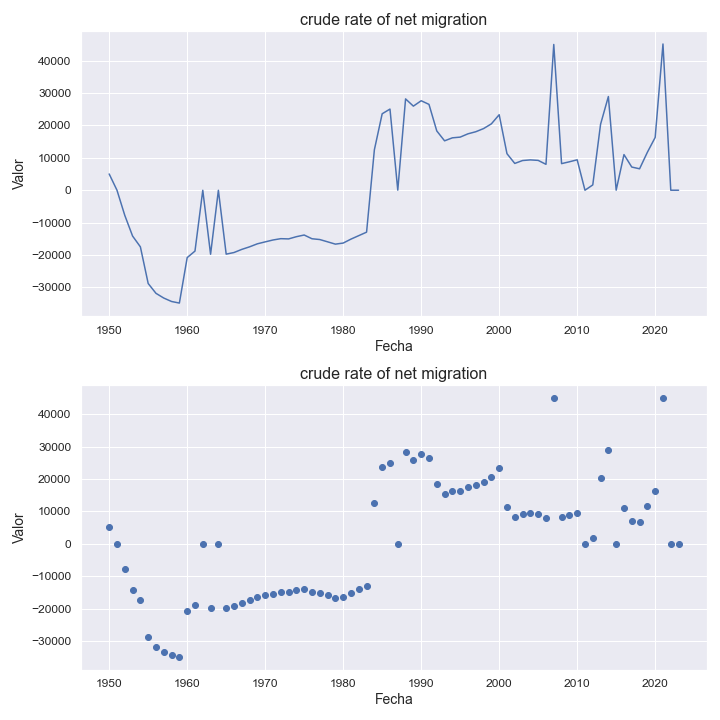

The table this chart was drawn from, first rows:
indicatorshortname, locationid, location, iso2, timeid, time, value
crude rate of net migration, 660, anguilla, ai, 1, 1950, 5012
crude rate of net migration, 660, anguilla, ai, 2, 1951, 0.0
crude rate of net migration, 660, anguilla, ai, 3, 1952, -7751
crude rate of net migration, 660, anguilla, ai, 4, 1953, -14134
crude rate of net migration, 660, anguilla, ai, 5, 1954, -17467
crude rate of net migration, 660, anguilla, ai, 6, 1955, -28775
crude rate of net migration, 660, anguilla, ai, 7, 1956, -31811
crude rate of net migration, 660, anguilla, ai, 8, 1957, -33267
crude rate of net migration, 660, anguilla, ai, 9, 1958, -34328
crude rate of net migration, 660, anguilla, ai, 10, 1959, -34813
crude rate of net migration, 660, anguilla, ai, 11, 1960, -20788
crude rate of net migration, 660, anguilla, ai, 12, 1961, -18775
crude rate of net migration, 660, anguilla, ai, 13, 1962, -19.27
crude rate of net migration, 660, anguilla, ai, 14, 1963, -19751
crude rate of net migration, 660, anguilla, ai, 15, 1964, -20.39
crude rate of net migration, 660, anguilla, ai, 16, 1965, -19719
crude rate of net migration, 660, anguilla, ai, 17, 1966, -19222
crude rate of net migration, 660, anguilla, ai, 18, 1967, -18254
crude rate of net migration, 660, anguilla, ai, 19, 1968, -17463
crude rate of net migration, 660, anguilla, ai, 20, 1969, -16532
crude rate of net migration, 660, anguilla, ai, 21, 1970, -15934
crude rate of net migration, 660, anguilla, ai, 22, 1971, -15354
crude rate of net migration, 660, anguilla, ai, 23, 1972, -14946
crude rate of net migration, 660, anguilla, ai, 24, 1973, -15019
crude rate of net migration, 660, anguilla, ai, 25, 1974, -14336
crude rate of net migration, 660, anguilla, ai, 26, 1975, -13818
crude rate of net migration, 660, anguilla, ai, 27, 1976, -14971
crude rate of net migration, 660, anguilla, ai, 28, 1977, -15215
crude rate of net migration, 660, anguilla, ai, 29, 1978, -15917
crude rate of net migration, 660, anguilla, ai, 30, 1979, -16631
crude rate of net migration, 660, anguilla, ai, 31, 1980, -16304
crude rate of net migration, 660, anguilla, ai, 32, 1981, -15081
crude rate of net migration, 660, anguilla, ai, 33, 1982, -14009
crude rate of net migration, 660, anguilla, ai, 34, 1983, -12939
crude rate of net migration, 660, anguilla, ai, 35, 1984, 12472
crude rate of net migration, 660, anguilla, ai, 36, 1985, 23587
crude rate of net migration, 660, anguilla, ai, 37, 1986, 25035
crude rate of net migration, 660, anguilla, ai, 38, 1987, 26.62
crude rate of net migration, 660, anguilla, ai, 39, 1988, 28173
crude rate of net migration, 660, anguilla, ai, 40, 1989, 25942
crude rate of net migration, 660, anguilla, ai, 41, 1990, 27606
crude rate of net migration, 660, anguilla, ai, 42, 1991, 26486
crude rate of net migration, 660, anguilla, ai, 43, 1992, 18292
crude rate of net migration, 660, anguilla, ai, 44, 1993, 15241
crude rate of net migration, 660, anguilla, ai, 45, 1994, 16163
crude rate of net migration, 660, anguilla, ai, 46, 1995, 16383
crude rate of net migration, 660, anguilla, ai, 47, 1996, 17402
crude rate of net migration, 660, anguilla, ai, 48, 1997, 18044
crude rate of net migration, 660, anguilla, ai, 49, 1998, 19017
crude rate of net migration, 660, anguilla, ai, 50, 1999, 20478
crude rate of net migration, 660, anguilla, ai, 51, 2000, 23291
crude rate of net migration, 660, anguilla, ai, 52, 2001, 11274
crude rate of net migration, 660, anguilla, ai, 53, 2002, 8265
crude rate of net migration, 660, anguilla, ai, 54, 2003, 9162
crude rate of net migration, 660, anguilla, ai, 55, 2004, 9355
crude rate of net migration, 660, anguilla, ai, 56, 2005, 9205
crude rate of net migration, 660, anguilla, ai, 57, 2006, 7989
crude rate of net migration, 660, anguilla, ai, 58, 2007, 44965
crude rate of net migration, 660, anguilla, ai, 59, 2008, 8206
crude rate of net migration, 660, anguilla, ai, 60, 2009, 8771
... 14 more rows
